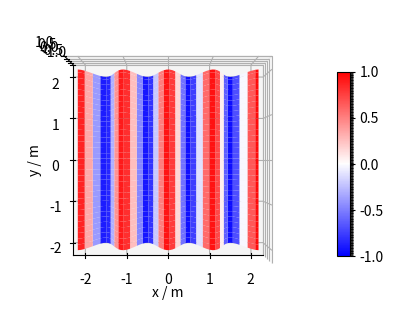
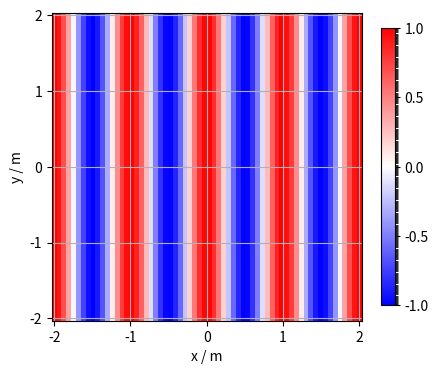
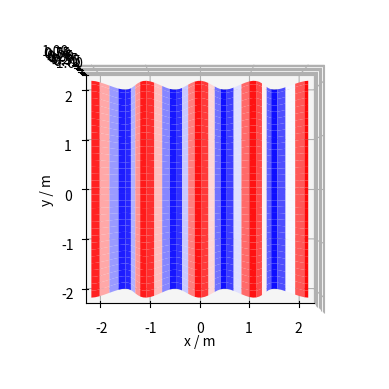

Here is the Python script that generated these plots, in order: (Note: this script raises an exception after producing the figures.)
import matplotlib.pyplot as plt
from matplotlib.animation import FuncAnimation
from matplotlib.cm import get_cmap
from matplotlib.colors import BoundaryNorm
import numpy as np
%matplotlib widget

c = 343  # m/s, speed of sound
wave_length = 1  # m
pA = 1  # N / m^2, arbitrarily chosen pressure amplitude
radiation_angle = 0  # deg, propagating direction within xy-plane

# square xy-plane
N = 2**6
xylim = 2
x, y = np.meshgrid(np.linspace(-xylim, xylim, N, endpoint=True),
                   np.linspace(-xylim, xylim, N, endpoint=True),
                   indexing='ij')

w_c = 2*np.pi / wave_length  # rad/m
kx = w_c * np.cos(np.deg2rad(radiation_angle))
ky = w_c * np.sin(np.deg2rad(radiation_angle))
print('dispersion relation ok?', np.allclose(kx**2 + ky**2, w_c**2))
w = w_c*c  # rad/s, angular frequency

# plane wave in xy-dimension using exp(+j w t) time convention
p = pA * np.exp(-1j * (kx*x + ky*y))

col_tick = np.linspace(-pA, +pA, 255, endpoint=True)
cmap_lin = get_cmap('bwr').copy()
norm_lin = BoundaryNorm(col_tick, cmap_lin.N)

fig, ax = plt.subplots(figsize=(5, 4),
                       subplot_kw={"projection": "3d"})
surf = ax.plot_surface(x, y, np.real(p),
                       cmap=cmap_lin,
                       norm=norm_lin,
                       antialiased=True)
ax.set_xlabel('x / m')
ax.set_ylabel('y / m')
ax.azim = -90
ax.elev = 90
fig.colorbar(surf,
             ticks=np.linspace(-pA, +pA, 5),
             shrink=0.6, aspect=15)

fig, ax = plt.subplots(figsize=(5, 4), nrows=1, ncols=1)
surf = ax.pcolormesh(x, y, np.real(p),
                     cmap=cmap_lin,
                     norm=norm_lin,
                     antialiased=True)
ax.set_xlabel('x / m')
ax.set_ylabel('y / m')
ax.set_xticks(np.linspace(-2, 2, 5))
ax.set_yticks(np.linspace(-2, 2, 5))
ax.grid(True)
fig.colorbar(surf, ticks=np.linspace(-pA, +pA, 5),
             shrink=0.9, aspect=20)

n_periods = 2
n_samples_per_period = 16
Ts = 2*np.pi / (w*n_samples_per_period)  # s, sampling period


def init():
    ax.set_xlabel('x / m')
    ax.set_ylabel('y / m')
    ax.azim = -90
    ax.elev = 90


def update(frame):
    ax.clear()
    init()
    ax.plot_surface(x, y, np.real(p*np.exp(+1j*w*Ts*frame)),
                    cmap=cmap_lin,
                    norm=norm_lin,
                    antialiased=True)


fig, ax = plt.subplots(subplot_kw={"projection": "3d"})
update(0)
init()

ani = FuncAnimation(fig, update,
                    frames=np.arange(n_periods*n_samples_per_period+1),
                    blit=True, interval=50,
                    repeat=False)
plt.show()

n_periods = 2
n_samples_per_period = 16
Ts = 2*np.pi / (w*n_samples_per_period)  # s, sampling period


def init():
    ax.set_xlabel('x / m')
    ax.set_ylabel('y / m')
    ax.set_xticks(np.linspace(-2, 2, 5))
    ax.set_yticks(np.linspace(-2, 2, 5))


def update(frame):
    ax.clear()
    init()
    ax.pcolormesh(x, y, np.real(p*np.exp(+1j*w*Ts*frame)),
                  cmap=cmap_lin,
                  norm=norm_lin,
                  antialiased=True)
    ax.set_title('elapsed time {time:4.3f} ms'.format(time=Ts*frame*1000))


fig, ax = plt.subplots(figsize=(4, 4), nrows=1, ncols=1)
update(0)
init()

ani = FuncAnimation(fig, update,
                    frames=np.arange(n_periods*n_samples_per_period+1),
                    blit=True, interval=50,
                    repeat=False)
plt.show()

# r = 
# p = 

#...

#...

#...

#...

n_samples_per_period = 64
c = 343  # m/s, speed of sound
wave_length = 1  # m
pA = 1  # N / m^2 -> see above how vA is derived from that
rho0 = 1.2041  # kg/m^3

kx = 2*np.pi / wave_length
w_c = kx
w = w_c * c
Ts = 2*np.pi / (w*n_samples_per_period)  # s, sampling period
x = np.linspace(-2*wave_length, 0, 2**10)

N = 2**7
x = np.linspace(-2.1334*wave_length, 0, N, endpoint=True)
# boundary condition for rigid wall
p_cpx = 2*pA * np.cos(kx*x)
v_cpx = 2*pA * -1j / (rho0*c) * np.sin(kx*x)

p_re = 2*pA * np.cos(kx*x)
v_re = 2*pA * 1/(rho0*c) * np.sin(kx*x)

fig, ax = plt.subplots(figsize=(6, 4), nrows=1, ncols=1)

flag = 'cpx'  # 'cpx', re'

if flag == 'cpx':

    time_phasor_cpx = np.exp(+1j*w*Ts*0)
    ax.plot(x, np.real(p_cpx/pA*time_phasor_cpx), 'C0', label='pressure')
    ax.plot(x, np.real(v_cpx/pA*rho0*c*time_phasor_cpx), 'C1', label='velocity')
    for k in range(n_samples_per_period):
        time_phasor = np.exp(+1j*w*Ts*k)
        ax.plot(x, np.real(p_cpx/pA*time_phasor), 'C0', lw=1)
        ax.plot(x, np.real(v_cpx/pA*rho0*c*time_phasor), 'C1', lw=1)

elif flag == 're':

    time_phasor_cos = np.cos(w*Ts*0)
    time_phasor_sin = np.sin(w*Ts*0)
    ax.plot(x, p_re/pA*time_phasor_cos, 'C0', label='pressure')
    ax.plot(x, v_re/pA*rho0*c*time_phasor_sin, 'C1', label='velocity')
    for k in range(n_samples_per_period):
        time_phasor_cos = np.cos(w*Ts*k)
        time_phasor_sin = np.sin(w*Ts*k)
        ax.plot(x, p_re/pA*time_phasor_cos, 'C0', lw=1)
        ax.plot(x, v_re/pA*rho0*c*time_phasor_sin, 'C1', lw=1)


ax.set_xlabel('x / m')
ax.set_ylabel(r'$\frac{p}{pA}$, $\frac{v}{pA}\cdot\rho_0 c$')
ax.set_xlim(x[0], x[-1])
ax.set_ylim(-2, 0)
ax.set_xticks(np.linspace(-2*wave_length, 0, 5))
ax.set_yticks(np.linspace(-2, 2, 5))
ax.legend()
ax.grid(True)

flag = 'cpx'  # 'cpx', re'
n_periods = 2
n_samples_per_period = 64
Ts = 2*np.pi / (w*n_samples_per_period)  # s, sampling period


def init():
    ax.set_xlabel('x / m')
    ax.set_ylabel(r'$\frac{p}{pA}$, $\frac{v}{pA}\cdot\rho_0 c$')
    ax.set_xlim(x[0], x[-1])
    ax.set_ylim(-2, 0)
    ax.set_xticks(np.linspace(-2*wave_length, 0, 5))
    ax.set_yticks(np.linspace(-2, 2, 5))
    ax.grid(True)


def update(frame):
    ax.clear()
    init()

    if flag == 'cpx':

        time_phasor = np.exp(+1j*w*Ts*frame)
        ax.plot(x, np.real(p_cpx/pA*time_phasor), 'C0', label='pressure')
        ax.plot(x, np.real(v_cpx/pA*rho0*c*time_phasor), 'C1', label='velocity')

    elif flag == 're':

        time_phasor_cos = np.cos(w*Ts*frame)
        time_phasor_sin = np.sin(w*Ts*frame)
        ax.plot(x, p_re/pA*time_phasor_cos, 'C0', label='pressure')
        ax.plot(x, v_re/pA*rho0*c*time_phasor_sin, 'C1', label='velocity')

    ax.set_title('elapsed time {time:4.3f} ms'.format(time=Ts*frame*1000))
    ax.legend(loc='upper left')

fig, ax = plt.subplots(figsize=(7, 4), nrows=1, ncols=1)
update(0)
init()

ani = FuncAnimation(fig, update,
                    frames=np.arange(n_periods*n_samples_per_period+4),
                    blit=True, interval=50,
                    repeat=False)
plt.show()